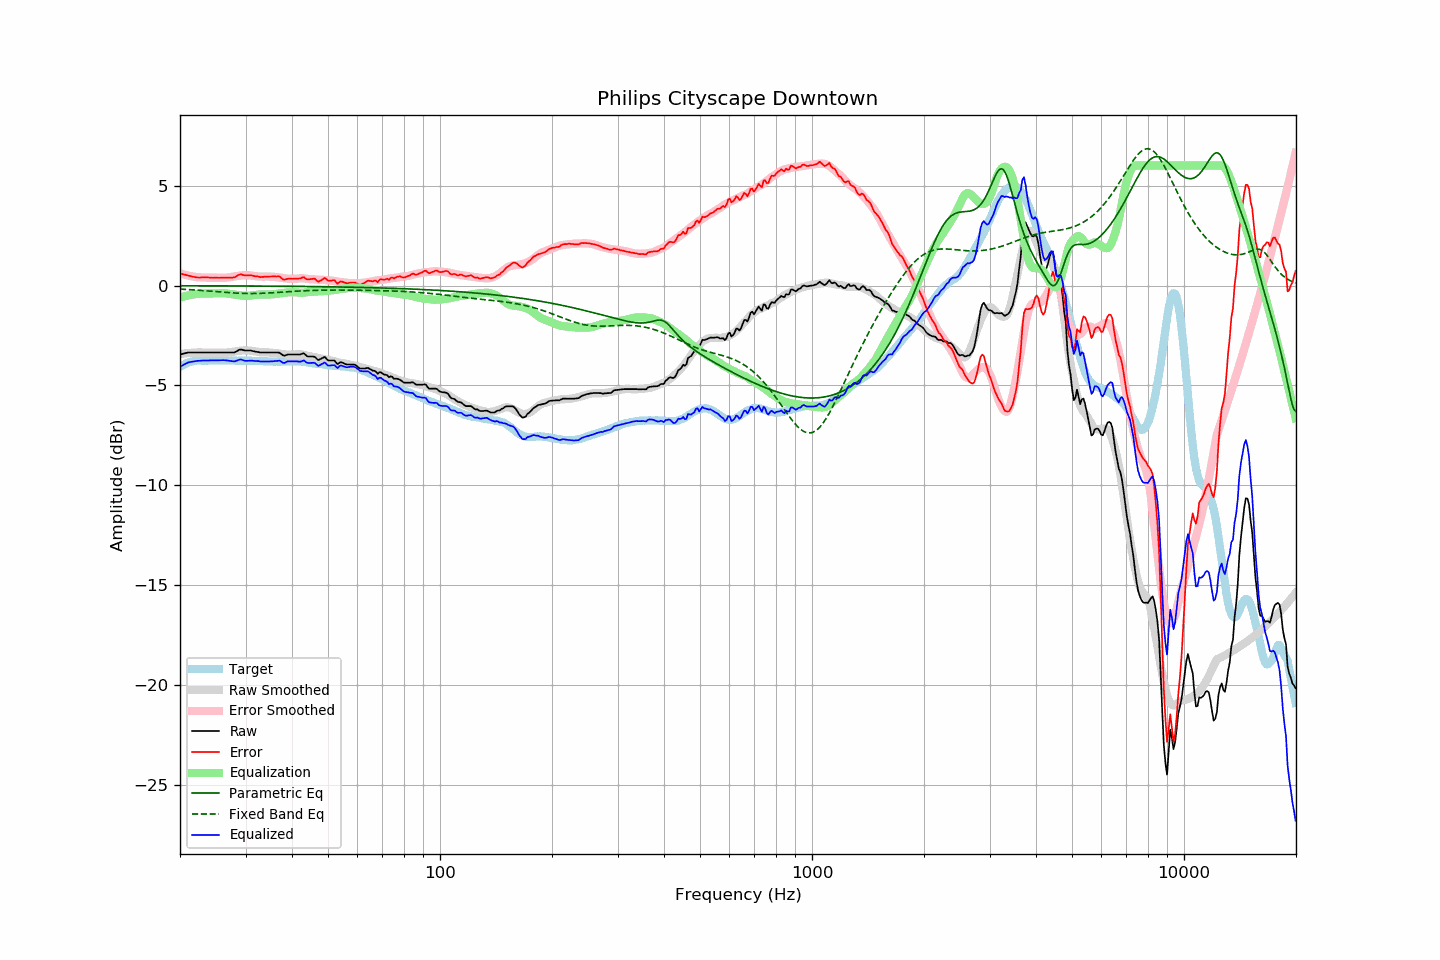

The file beside this chart, header and first rows:
frequency, raw, error, smoothed, error_smoothed, equalization, parametric_eq, fixed_band_eq, equalized_raw, equalized_smoothed, target
20.00, -3.45, 0.62, -3.43, 0.61, -0.61, -0.01, -0.18, -4.06, -4.04, -4.07
20.20, -3.43, 0.59, -3.42, 0.58, -0.58, -0.01, -0.18, -4.02, -4.00, -4.02
20.40, -3.41, 0.56, -3.41, 0.56, -0.56, -0.01, -0.19, -3.97, -3.97, -3.97
20.61, -3.39, 0.55, -3.40, 0.54, -0.54, -0.01, -0.19, -3.93, -3.94, -3.94
20.81, -3.37, 0.52, -3.39, 0.52, -0.52, -0.01, -0.20, -3.89, -3.91, -3.89
21.02, -3.35, 0.50, -3.38, 0.50, -0.50, -0.01, -0.20, -3.85, -3.88, -3.85
21.23, -3.35, 0.48, -3.37, 0.48, -0.48, -0.01, -0.21, -3.83, -3.85, -3.83
21.44, -3.35, 0.46, -3.36, 0.47, -0.47, -0.01, -0.21, -3.82, -3.83, -3.81
21.66, -3.35, 0.44, -3.36, 0.45, -0.45, -0.01, -0.22, -3.80, -3.81, -3.79
21.87, -3.35, 0.43, -3.35, 0.44, -0.44, -0.01, -0.22, -3.79, -3.79, -3.78
22.09, -3.35, 0.41, -3.35, 0.43, -0.43, -0.01, -0.23, -3.78, -3.78, -3.76
22.31, -3.35, 0.40, -3.35, 0.42, -0.42, -0.01, -0.23, -3.77, -3.76, -3.75
22.54, -3.35, 0.40, -3.35, 0.41, -0.41, -0.01, -0.24, -3.76, -3.76, -3.75
22.76, -3.35, 0.40, -3.35, 0.41, -0.41, -0.01, -0.24, -3.76, -3.75, -3.75
22.99, -3.35, 0.41, -3.35, 0.40, -0.40, -0.01, -0.25, -3.75, -3.75, -3.76
23.22, -3.35, 0.41, -3.35, 0.40, -0.40, -0.01, -0.26, -3.75, -3.75, -3.76
23.45, -3.35, 0.41, -3.35, 0.40, -0.40, -0.01, -0.26, -3.75, -3.75, -3.76
23.69, -3.35, 0.40, -3.35, 0.40, -0.40, -0.01, -0.27, -3.75, -3.75, -3.75
23.92, -3.35, 0.40, -3.35, 0.40, -0.40, -0.01, -0.28, -3.75, -3.75, -3.75
24.16, -3.35, 0.39, -3.35, 0.40, -0.40, -0.01, -0.28, -3.75, -3.75, -3.74
24.40, -3.35, 0.38, -3.35, 0.40, -0.40, -0.02, -0.29, -3.75, -3.75, -3.74
24.65, -3.35, 0.39, -3.35, 0.40, -0.40, -0.02, -0.30, -3.75, -3.75, -3.75
24.89, -3.35, 0.39, -3.35, 0.39, -0.39, -0.02, -0.30, -3.75, -3.75, -3.75
25.14, -3.35, 0.40, -3.35, 0.39, -0.39, -0.02, -0.31, -3.74, -3.74, -3.75
25.39, -3.35, 0.39, -3.35, 0.39, -0.39, -0.02, -0.31, -3.74, -3.74, -3.74
25.65, -3.35, 0.39, -3.36, 0.38, -0.38, -0.02, -0.32, -3.74, -3.74, -3.74
25.91, -3.35, 0.40, -3.36, 0.38, -0.38, -0.02, -0.33, -3.73, -3.74, -3.75
26.16, -3.35, 0.40, -3.36, 0.38, -0.38, -0.02, -0.33, -3.73, -3.74, -3.75
26.43, -3.35, 0.40, -3.36, 0.39, -0.39, -0.02, -0.34, -3.74, -3.75, -3.75
26.69, -3.35, 0.40, -3.35, 0.40, -0.40, -0.02, -0.35, -3.75, -3.75, -3.75
26.96, -3.35, 0.39, -3.34, 0.41, -0.41, -0.02, -0.35, -3.76, -3.75, -3.74
27.23, -3.35, 0.39, -3.33, 0.42, -0.42, -0.02, -0.36, -3.77, -3.75, -3.74
27.50, -3.35, 0.39, -3.32, 0.43, -0.43, -0.02, -0.36, -3.78, -3.75, -3.74
27.77, -3.35, 0.40, -3.31, 0.44, -0.44, -0.02, -0.37, -3.79, -3.75, -3.75
28.05, -3.34, 0.41, -3.30, 0.45, -0.45, -0.02, -0.37, -3.80, -3.75, -3.75
28.33, -3.30, 0.46, -3.29, 0.47, -0.47, -0.02, -0.38, -3.77, -3.75, -3.76
28.62, -3.25, 0.51, -3.27, 0.48, -0.48, -0.02, -0.38, -3.73, -3.76, -3.77
28.90, -3.21, 0.54, -3.26, 0.49, -0.49, -0.02, -0.39, -3.70, -3.76, -3.76
29.19, -3.20, 0.57, -3.26, 0.50, -0.50, -0.02, -0.39, -3.70, -3.76, -3.77
29.48, -3.22, 0.53, -3.25, 0.51, -0.51, -0.02, -0.39, -3.73, -3.76, -3.75
29.78, -3.24, 0.52, -3.24, 0.52, -0.52, -0.02, -0.40, -3.76, -3.76, -3.76
30.08, -3.25, 0.50, -3.24, 0.52, -0.52, -0.02, -0.40, -3.77, -3.76, -3.75
30.38, -3.25, 0.51, -3.25, 0.51, -0.51, -0.02, -0.40, -3.77, -3.76, -3.76
30.68, -3.25, 0.51, -3.25, 0.51, -0.51, -0.02, -0.40, -3.76, -3.76, -3.76
30.99, -3.25, 0.51, -3.26, 0.50, -0.50, -0.02, -0.40, -3.75, -3.76, -3.76
31.30, -3.27, 0.49, -3.27, 0.49, -0.49, -0.02, -0.40, -3.76, -3.76, -3.76
31.61, -3.29, 0.47, -3.29, 0.48, -0.48, -0.03, -0.40, -3.77, -3.77, -3.77
31.93, -3.31, 0.46, -3.30, 0.46, -0.46, -0.03, -0.40, -3.78, -3.77, -3.77
32.24, -3.32, 0.46, -3.32, 0.46, -0.46, -0.03, -0.40, -3.78, -3.77, -3.78
32.57, -3.33, 0.44, -3.33, 0.45, -0.45, -0.03, -0.40, -3.78, -3.78, -3.77
32.89, -3.35, 0.42, -3.33, 0.45, -0.45, -0.03, -0.39, -3.80, -3.78, -3.77
33.22, -3.35, 0.43, -3.34, 0.44, -0.44, -0.03, -0.39, -3.80, -3.78, -3.78
33.55, -3.35, 0.43, -3.34, 0.45, -0.45, -0.03, -0.39, -3.80, -3.79, -3.78
33.89, -3.35, 0.44, -3.34, 0.45, -0.45, -0.03, -0.38, -3.80, -3.79, -3.80
34.23, -3.35, 0.44, -3.34, 0.45, -0.45, -0.03, -0.38, -3.80, -3.79, -3.79
34.57, -3.35, 0.45, -3.35, 0.45, -0.45, -0.03, -0.37, -3.80, -3.80, -3.80
34.92, -3.35, 0.45, -3.35, 0.45, -0.45, -0.03, -0.37, -3.80, -3.80, -3.80
35.27, -3.35, 0.45, -3.36, 0.44, -0.44, -0.03, -0.36, -3.79, -3.80, -3.80
35.62, -3.35, 0.45, -3.37, 0.44, -0.44, -0.03, -0.36, -3.79, -3.80, -3.81
35.97, -3.35, 0.46, -3.38, 0.43, -0.43, -0.03, -0.35, -3.78, -3.80, -3.81
... 635 more rows
